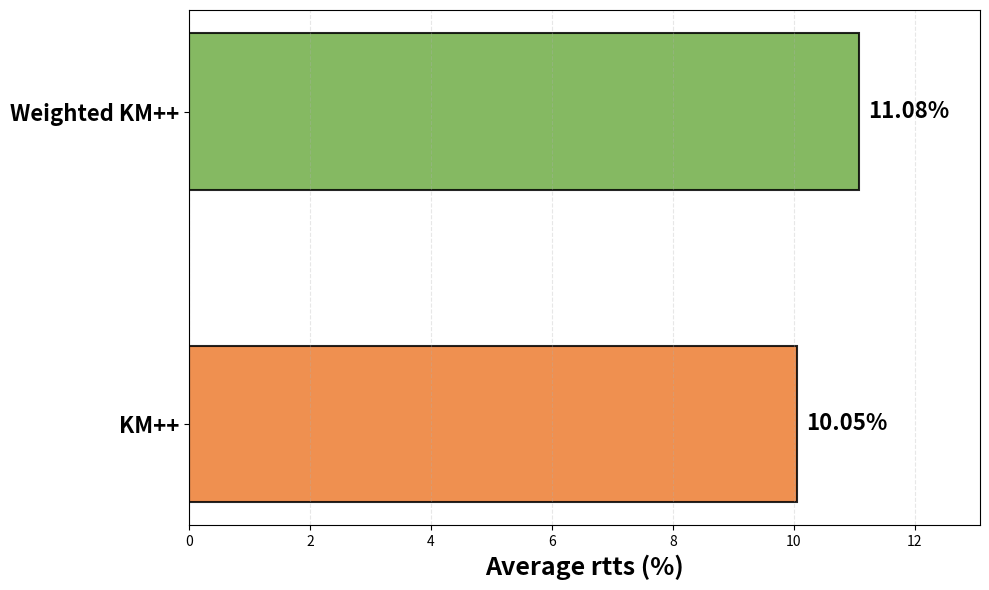

Write Python code to recreate this figure. (Note: this script raises an exception after producing the figure.)
import matplotlib.pyplot as plt
import numpy as np

# Data
scenarios = ['KM++', 'Weighted KM++']
avg_rtts = [10.05, 11.08]

# Create output directory path
output_dir = '/Result/Vertiport_analysis/Output_analyze/graphs_visualize/'

# =============================================================================
# OPTION 1: HORIZONTAL BAR CHART (easier to read labels)
# =============================================================================
plt.figure(figsize=(10, 6))
y_pos = np.arange(len(scenarios))
bars = plt.barh(y_pos, avg_rtts, color=['#ED7D31', '#70AD47'], 
                alpha=0.85, edgecolor='black', linewidth=1.5, height=0.5)

# Add value labels
for i, (bar, value) in enumerate(zip(bars, avg_rtts)):
    plt.text(bar.get_width() + 0.15, bar.get_y() + bar.get_height()/2, 
             f'{value:.2f}%', ha='left', va='center', 
             fontsize=16, fontweight='bold')

plt.xlabel('Average rtts (%)', fontsize=18, fontweight='bold')
plt.yticks(y_pos, scenarios, fontsize=16, fontweight='bold')
plt.grid(True, axis='x', alpha=0.3, linestyle='--', linewidth=0.8)
plt.xlim(0, max(avg_rtts) + 2)
plt.tight_layout()
plt.savefig(output_dir + 'avg_rtts_horizontal.png', dpi=300, bbox_inches='tight')
plt.show()
print("✓ Option 1 saved: avg_rtts_horizontal.png")

# =============================================================================
# OPTION 2: LOLLIPOP CHART (modern, clean look) - ADJUSTED SCALE & SPACING
# =============================================================================
plt.figure(figsize=(10, 5))  # Reduced height to bring bars closer
y_pos = np.arange(len(scenarios))
colors = ['#ED7D31', '#70AD47']

# Create lollipop chart with adjusted x-axis
for i, (scenario, value, color) in enumerate(zip(scenarios, avg_rtts, colors)):
    plt.hlines(y=i, xmin=9.5, xmax=value, color=color, linewidth=4, alpha=0.8)
    plt.plot(value, i, 'o', markersize=20, color=color, alpha=0.9, 
             markeredgecolor='black', markeredgewidth=2)
    plt.text(value + 0.15, i, f'{value:.2f}%', va='center', 
             fontsize=16, fontweight='bold')

plt.yticks(y_pos, scenarios, fontsize=16, fontweight='bold')
plt.xlabel('Average rtts (%)', fontsize=18, fontweight='bold')
plt.grid(True, axis='x', alpha=0.3, linestyle='--', linewidth=0.8)
plt.xlim(9.5, max(avg_rtts) + 0.8)  # Zoomed in to show difference better
plt.ylim(-0.5, 1.5)  # Tighter vertical spacing
plt.tight_layout()
plt.savefig(output_dir + 'avg_rtts_lollipop.png', dpi=300, bbox_inches='tight')
plt.show()
print("✓ Option 2 saved: avg_rtts_lollipop.png (adjusted scale & spacing)")

# =============================================================================
# OPTION 3: LINE CHART WITH MARKERS (showing improvement)
# =============================================================================
plt.figure(figsize=(10, 8))
x_pos = np.arange(len(scenarios))

plt.plot(x_pos, avg_rtts, 'o-', linewidth=4, markersize=18, 
         color='#4472C4', markeredgecolor='black', markeredgewidth=2)

# Add value labels
for i, value in enumerate(avg_rtts):
    plt.text(i, value + 0.3, f'{value:.2f}%', ha='center', va='bottom', 
             fontsize=16, fontweight='bold')

# Add arrow showing improvement
plt.annotate('', xy=(1, avg_rtts[1]), xytext=(0, avg_rtts[0]),
            arrowprops=dict(arrowstyle='->', color='green', lw=3, alpha=0.6))
plt.text(0.5, (avg_rtts[0] + avg_rtts[1])/2, 
         f'+{avg_rtts[1] - avg_rtts[0]:.2f}%\nimprovement', 
         ha='center', va='center', fontsize=12, fontweight='bold',
         bbox=dict(boxstyle='round,pad=0.5', facecolor='lightgreen', alpha=0.7))

plt.ylabel('Average rtts (%)', fontsize=18, fontweight='bold')
plt.xticks(x_pos, scenarios, fontsize=16, fontweight='bold')
plt.grid(True, alpha=0.3, linestyle='--', linewidth=0.8)
plt.ylim(9, max(avg_rtts) + 1.5)
plt.tight_layout()
plt.savefig(output_dir + 'avg_rtts_line.png', dpi=300, bbox_inches='tight')
plt.show()
print("✓ Option 3 saved: avg_rtts_line.png")

# =============================================================================
# OPTION 4: DIFFERENCE BAR (showing percentage increase)
# =============================================================================
fig, (ax1, ax2) = plt.subplots(1, 2, figsize=(14, 6))

# Left: Absolute values
x_pos = np.arange(len(scenarios))
bars = ax1.bar(x_pos, avg_rtts, color=['#ED7D31', '#70AD47'], 
               alpha=0.85, edgecolor='black', linewidth=1.5, width=0.5)
for i, (bar, value) in enumerate(zip(bars, avg_rtts)):
    ax1.text(bar.get_x() + bar.get_width()/2, bar.get_height() + 0.2, 
             f'{value:.2f}%', ha='center', va='bottom', 
             fontsize=14, fontweight='bold')
ax1.set_ylabel('Average rtts (%)', fontsize=16, fontweight='bold')
ax1.set_xticks(x_pos)
ax1.set_xticklabels(scenarios, fontsize=14, fontweight='bold')
ax1.grid(True, axis='y', alpha=0.3)
ax1.set_title('Absolute Values', fontsize=14, fontweight='bold')

# Right: Improvement
difference = avg_rtts[1] - avg_rtts[0]
percentage_increase = (difference / avg_rtts[0]) * 100
bar = ax2.bar([0], [percentage_increase], color='#70AD47', 
              alpha=0.85, edgecolor='black', linewidth=1.5, width=0.4)
ax2.text(0, percentage_increase + 0.5, f'+{percentage_increase:.2f}%', 
         ha='center', va='bottom', fontsize=14, fontweight='bold')
ax2.set_ylabel('Improvement (%)', fontsize=16, fontweight='bold')
ax2.set_xticks([0])
ax2.set_xticklabels(['Weighted KM++\nvs KM++'], fontsize=12, fontweight='bold')
ax2.grid(True, axis='y', alpha=0.3)
ax2.set_title('Relative Improvement', fontsize=14, fontweight='bold')

plt.tight_layout()
plt.savefig(output_dir + 'avg_rtts_comparison_split.png', dpi=300, bbox_inches='tight')
plt.show()
print("✓ Option 4 saved: avg_rtts_comparison_split.png")

print("\n" + "=" * 80)
print("All 4 alternative visualizations created!")
print("=" * 80)
print("\nSummary:")
for scenario, rtts in zip(scenarios, avg_rtts):
    print(f"  {scenario:20s}: {rtts:6.2f}%")
print(f"\n  Improvement: +{difference:.2f}% ({percentage_increase:.2f}% increase)")
